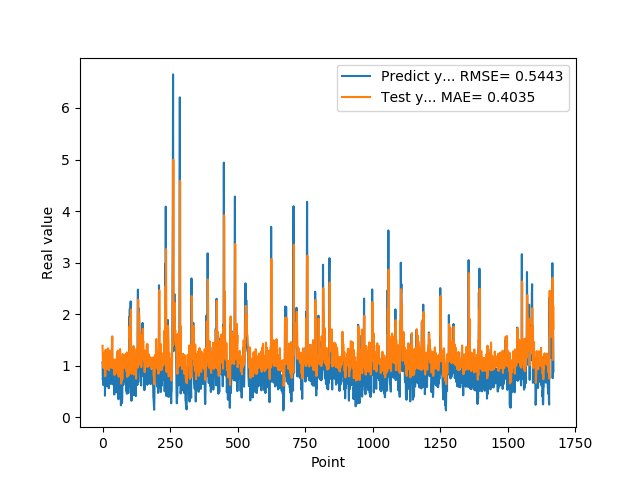

The table this chart was drawn from, first rows:
1.069700956339999953e+00, 1.386329531669616699e+00
7.274609804150000691e-01, 1.193199992179870605e+00
7.892770171170000459e-01, 9.781276583671569824e-01
6.237750053410000550e-01, 1.074740886688232422e+00
6.914690136910000007e-01, 9.533278942108154297e-01
8.557710051540000640e-01, 1.013569951057434082e+00
7.093830108640000187e-01, 1.142972111701965332e+00
1.014547944070000041e+00, 1.005135774612426758e+00
1.115731000900000103e+00, 1.232332229614257812e+00
4.182830154900000208e-01, 1.275195360183715820e+00
1.002280950550000105e+00, 7.964037656784057617e-01
1.218860983849999968e+00, 1.294709920883178711e+00
1.143296003339999922e+00, 1.311662673950195312e+00
6.528189778330000248e-01, 1.248187422752380371e+00
6.746559739110000731e-01, 9.516419172286987305e-01
6.009536385540000802e-01, 1.028449058532714844e+00
6.694570183749999348e-01, 9.328794479370117188e-01
6.538079977039999990e-01, 1.031517505645751953e+00
7.814120054240000224e-01, 1.005001544952392578e+00
1.206303954120000022e+00, 1.069001555442810059e+00
8.469259738919999725e-01, 1.336976408958435059e+00
8.286409974099999687e-01, 1.057630062103271484e+00
6.482390165329999787e-01, 1.096610784530639648e+00
5.623700022700000023e-01, 9.465370178222656250e-01
7.183309793469999649e-01, 9.102281928062438965e-01
1.099647998810000082e+00, 1.024681448936462402e+00
9.541710019110000163e-01, 1.296948313713073730e+00
7.290139794350000146e-01, 1.172266364097595215e+00
6.694499850270000385e-01, 1.061210751533508301e+00
8.631219863889999511e-01, 9.835375547409057617e-01
6.464660167689999515e-01, 1.149584293365478516e+00
8.223180174830000411e-01, 9.658957719802856445e-01
9.235979914669999458e-01, 1.095031142234802246e+00
8.300920128820000743e-01, 1.148475885391235352e+00
1.067314028740000031e+00, 1.099355578422546387e+00
1.546175003050000107e+00, 1.259307861328125000e+00
6.827279925350000500e-01, 1.569781661033630371e+00
6.385620236399999206e-01, 9.528543949127197266e-01
6.464239954950000699e-01, 1.043799161911010742e+00
6.881093978879999629e-01, 1.022024631500244141e+00
7.273989915849999877e-01, 9.958393573760986328e-01
6.500350236890000133e-01, 1.032524704933166504e+00
8.693690299990000092e-01, 9.735717773437500000e-01
4.408580064769999640e-01, 1.120287656784057617e+00
4.518609941010000575e-01, 8.196276426315307617e-01
7.575070261959999662e-01, 8.834856748580932617e-01
4.952389895920000229e-01, 1.089341878890991211e+00
6.850870251659999521e-01, 8.847278952598571777e-01
7.243813276289999825e-01, 1.036107063293457031e+00
8.653740286830000628e-01, 1.004419088363647461e+00
7.400469779970000328e-01, 1.120203971862792969e+00
8.070759773250000269e-01, 9.989470243453979492e-01
8.204330205920000729e-01, 1.084715008735656738e+00
1.114411950110000049e+00, 1.074522256851196289e+00
1.108605027200000093e+00, 1.265495896339416504e+00
4.751499891279999943e-01, 1.244871139526367188e+00
1.039268016820000140e+00, 8.374330401420593262e-01
9.457899928089998909e-01, 1.290271997451782227e+00
7.877500057220000462e-01, 1.140974879264831543e+00
3.504549860949999762e-01, 1.039808034896850586e+00
9.367713332179998797e-01, 7.857374548912048340e-01
... 1,609 more rows
